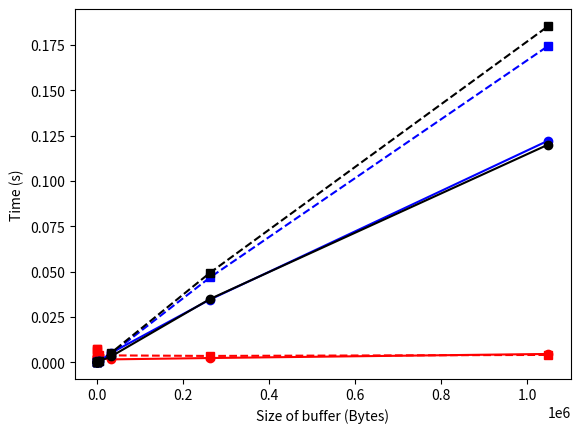

Write the Python code that produced this figure. (Note: this script raises an exception after producing the figure.)
import matplotlib.pyplot as plt
import numpy as np

size = 		[1, 2**3, 2**6, 2**9, 2**12, 2**15, 2**18, 2**20]
data32_official = 	[0.002974, 0.003238, 0.001770, 0.003322, 0.002570, 0.001672, 0.002420, 0.004662]
data128_official = 	[0.003163, 0.006406, 0.007149, 0.007143, 0.004036, 0.003866, 0.003570, 0.004131]

data32_h2l = [0.000131, 0.000134, 0.000157, 0.000217, 0.000580, 0.003378, 0.034967, 0.120140]
data128_h2l = [0.000198 ,0.000206, 0.000314, 0.000323, 0.000824, 0.005373, 0.049437, 0.185455]

data32_l2h = [0.000130, 0.000133, 0.000159, 0.000222, 0.000573, 0.005297, 0.034659, 0.122329]
data128_l2h = [0.000199, 0.000202, 0.000241, 0.000333, 0.000835, 0.004774, 0.046847, 0.174552]


line0, = plt.plot(size, data32_official, 'ro-')
line1, = plt.plot(size, data128_official, 'rs--')
line2, = plt.plot(size, data32_l2h, 'bo-')
line3, = plt.plot(size, data128_l2h, 'bs--')
line4, = plt.plot(size, data32_h2l, 'ko-')
line5, = plt.plot(size, data128_h2l, 'ks--')
plt.xlabel('Size of buffer (Bytes)')
plt.ylabel('Time (s)')
plt.xscale('log', basey=2)
plt.yscale('log', basey=2)
plt.title("Time vs Buffer size for np=32,128")
plt.legend([line0,line1,line2,line3,line4,line5], 
	['32_official', '128_official', '32_l2h', '128_l2h', '32_h2l', '128_h2l'], loc=2)
# plt.show()


nodes = [2, 4, 8, 16, 32]
simplereduce = [0.002748, 0.007317, 0.013728, 0.030057, 0.061194]
bflyreduce_h2l = [0.001785, 0.001010, 0.001229, 0.002714, 0.002542]
bflyreduce_l2h = [0.001770, 0.002024, 0.002280, 0.002396, 0.002604]
bfly_official = [0.001807, 0.001023, 0.001211, 0.002914, 0.003238]


line0, = plt.plot(nodes, simplereduce, 'ko-')
line1, = plt.plot(nodes, bflyreduce_h2l, 'bo-')
line2, = plt.plot(nodes, bflyreduce_l2h, 'go-')
line3, = plt.plot(nodes, bfly_official, 'ro-')
plt.xlabel('Processes (Nodes used)')
plt.ylabel('Time (s)')
plt.xscale('log', basey=2)
plt.yscale('log', basey=2)
plt.title('Time vs Nodes for Various Allreduce Algorithms')
plt.legend([line0,line1,line2,line3], 
	['Simple Allreduce', 'Bfly_h2l', 'Bfly_l2h', 'Official Allreduce'], loc=2)
# plt.show()


# print np.polyfit(nodes,bfly_official,2)
# print np.polyfit(nodes,bflyreduce_l2h,2)
# print np.polyfit(nodes,bflyreduce_h2l,2)
# print np.polyfit(nodes,simplereduce,2)
